Labelled photos from "RFMID - Cropped", an image-classification folder in mys3lfasfaan/Advanced_Retinal_Classification. The possible labels are: ARMD, MYA, normal, TSLN.

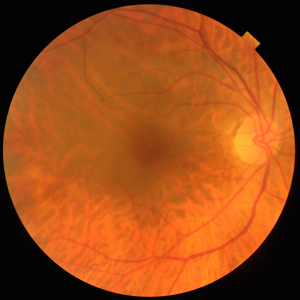
Label: MYA

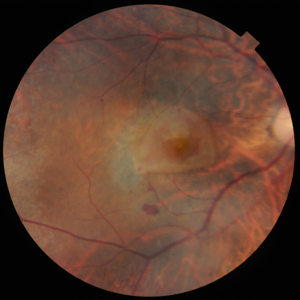
Label: ARMD

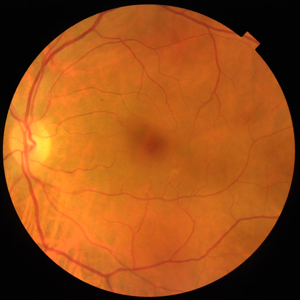
Label: normal

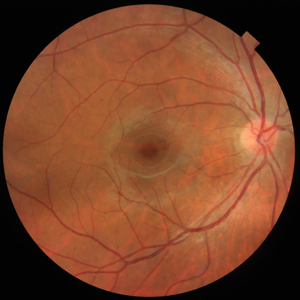
Label: TSLN

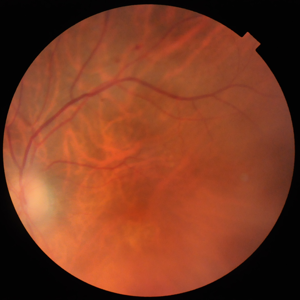
Label: MYA

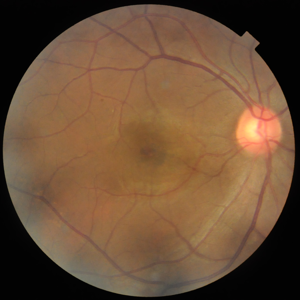
Label: ARMD
